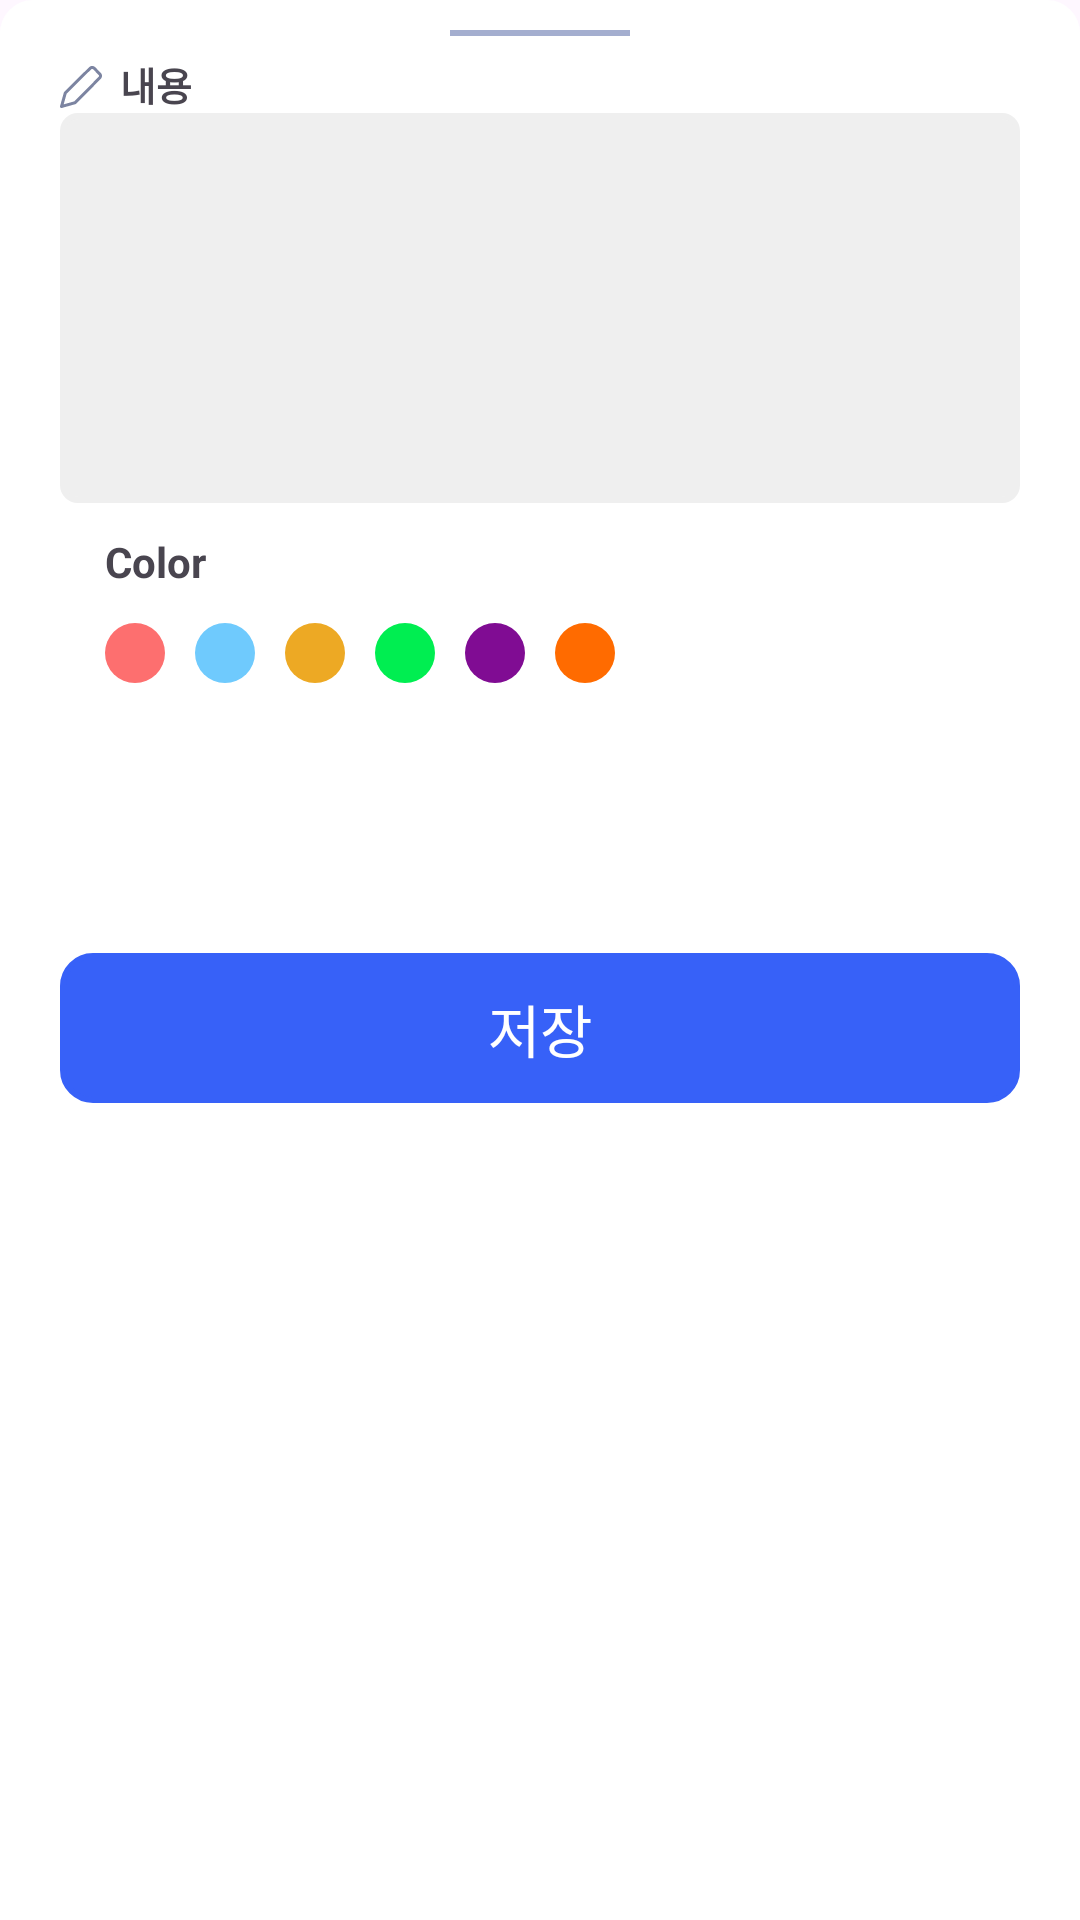

Android layout source for this screen:
<!-- AndroidManifest.xml: application theme Theme.Frame -->
<!-- res/layout/checkdialog.xml -->
<?xml version="1.0" encoding="utf-8"?>
<LinearLayout xmlns:android="http://schemas.android.com/apk/res/android"
    xmlns:app="http://schemas.android.com/apk/res-auto"
    xmlns:tools="http://schemas.android.com/tools"
    android:layout_width="match_parent"
    android:layout_height="wrap_content"
    android:background="@drawable/maincalendarrectangle2"
    android:orientation="vertical">

    <FrameLayout
        android:id="@+id/slidelayout"
        android:layout_width="match_parent"
        android:layout_height="match_parent"
        android:orientation="vertical">

        <ScrollView
            android:layout_width="match_parent"
            android:layout_height="match_parent"
            android:clickable="false">

            <LinearLayout
                android:layout_width="match_parent"
                android:layout_height="wrap_content"
                android:orientation="vertical">

                <FrameLayout
                    android:layout_width="match_parent"
                    android:layout_height="wrap_content"
                    android:layout_marginBottom="10dp">

                    <TextView
                        android:id="@+id/btnclose"
                        android:layout_width="match_parent"
                        android:layout_height="2dp"
                        android:layout_alignParentStart="false"
                        android:layout_alignParentLeft="false"
                        android:layout_alignParentEnd="false"
                        android:layout_alignParentRight="false"
                        android:layout_alignParentBottom="false"
                        android:layout_gravity="top"
                        android:layout_marginLeft="150dp"
                        android:layout_marginTop="10dp"
                        android:layout_marginRight="150dp"
                        android:background="#A4AECF"></TextView>
                </FrameLayout>

                <FrameLayout
                    android:layout_width="match_parent"
                    android:layout_height="wrap_content"
                    android:layout_marginBottom="10dp">

                    <ImageView
                        android:id="@+id/imageView2"
                        android:layout_width="wrap_content"
                        android:layout_height="wrap_content"
                        android:layout_marginLeft="20dp"
                        app:srcCompat="@drawable/editpencil" />

                    <TextView
                        android:id="@+id/DateChoice"
                        android:layout_width="wrap_content"
                        android:layout_height="20dp"
                        android:layout_marginLeft="40dp"
                        android:layout_marginTop="-5dp"
                        android:elevation="8dp"
                        android:paddingTop="1dp"
                        android:text="내용"
                        android:textSize="13sp"
                        android:textStyle="bold" />

                </FrameLayout>

                <FrameLayout
                    android:layout_width="match_parent"
                    android:layout_height="match_parent"
                    android:layout_marginTop="-40dp"
                    android:layout_marginBottom="10dp">

                    <android.widget.EditText
                        android:id="@+id/memo"
                        android:layout_width="match_parent"
                        android:layout_height="130dp"
                        android:layout_gravity="center_horizontal"
                        android:layout_marginLeft="20dp"
                        android:layout_marginTop="30dp"
                        android:layout_marginRight="20dp"
                        android:background="@drawable/memorectangle"
                        android:clickable="true"
                        android:focusable="true"
                        android:textColor="#000000"
                        android:textCursorDrawable="@null"
                        android:textSize="12sp" />

                </FrameLayout>

                <FrameLayout
                    android:layout_width="match_parent"
                    android:layout_height="match_parent">

                    <ImageView
                        android:id="@+id/orangealarm"
                        android:layout_width="20dp"
                        android:layout_height="20dp"
                        android:layout_marginLeft="185dp"
                        android:layout_marginTop="30dp"
                        android:background="@drawable/colororangeellipse" />

                    <ImageView
                        android:id="@+id/purplealarm"
                        android:layout_width="20dp"
                        android:layout_height="20dp"
                        android:layout_marginLeft="155dp"
                        android:layout_marginTop="30dp"
                        android:background="@drawable/colorpurpleellipse" />

                    <ImageView
                        android:id="@+id/greenalarm"
                        android:layout_width="20dp"
                        android:layout_height="20dp"
                        android:layout_marginLeft="125dp"
                        android:layout_marginTop="30dp"
                        android:background="@drawable/colorgreenellipse" />

                    <ImageView
                        android:id="@+id/bluealarm"
                        android:layout_width="20dp"
                        android:layout_height="20dp"
                        android:layout_marginLeft="65dp"
                        android:layout_marginTop="30dp"
                        android:background="@drawable/colorblueellipse" />

                    <ImageView
                        android:id="@+id/yellowalarm"
                        android:layout_width="20dp"
                        android:layout_height="20dp"
                        android:layout_marginLeft="95dp"
                        android:layout_marginTop="30dp"
                        android:background="@drawable/coloryellowellipse" />

                    <ImageView
                        android:id="@+id/redalarm"
                        android:layout_width="20dp"
                        android:layout_height="20dp"
                        android:layout_marginLeft="35dp"
                        android:layout_marginTop="30dp"
                        android:background="@drawable/colorredellipse"
                        android:clickable="true"
                        android:focusable="true" />

                    <TextView
                        android:id="@+id/textView34"
                        android:layout_width="wrap_content"
                        android:layout_height="wrap_content"
                        android:layout_marginLeft="35dp"
                        android:text="Color"
                        android:textStyle="bold" />


                </FrameLayout>

                <FrameLayout
                    android:layout_width="match_parent"
                    android:layout_height="match_parent">

                    <TextView
                        android:id="@+id/savebutton"
                        android:layout_width="match_parent"
                        android:layout_height="50dp"
                        android:layout_marginLeft="20dp"
                        android:layout_marginTop="90dp"
                        android:layout_marginRight="20dp"
                        android:layout_marginBottom="10dp"
                        android:background="@drawable/alarmsave"
                        android:clickable="true"
                        android:gravity="center"
                        android:onClick="onClickSaveButton"
                        android:text="저장"
                        android:textColor="#FFFFFF"
                        android:textSize="19sp" />
                </FrameLayout>

            </LinearLayout>
        </ScrollView>

    </FrameLayout>

</LinearLayout>
<!-- resources referenced by this layout -->
<resources>
  <!-- drawable alarmsave (drawable) -->
  <?xml version="1.0" encoding="utf-8"?>
  <shape
      xmlns:android="http://schemas.android.com/apk/res/android"
      android:shape="rectangle"
      android:width="250dp"
      android:height="60dp">
      <solid
          android:color="#3761F8">
      </solid>
      <stroke
          android:color="#3761F8"
          android:width="2dp"/> 
      <corners
          android:bottomLeftRadius="10dp"
          android:bottomRightRadius="10dp"
          android:topLeftRadius="10dp"
          android:topRightRadius="10dp"/>
  </shape>
  <!-- drawable colorblueellipse (drawable) -->
  <vector xmlns:android="http://schemas.android.com/apk/res/android"
      android:width="14dp"
      android:height="14dp"
      android:viewportWidth="14"
      android:viewportHeight="14">
    <path
        android:pathData="M7,7m-7,0a7,7 0,1 1,14 0a7,7 0,1 1,-14 0"
        android:fillColor="#6FCAFD"/>
  </vector>
  <!-- drawable colorgreenellipse (drawable) -->
  <vector xmlns:android="http://schemas.android.com/apk/res/android"
      android:width="14dp"
      android:height="14dp"
      android:viewportWidth="14"
      android:viewportHeight="14">
    <path
        android:pathData="M7,7m-7,0a7,7 0,1 1,14 0a7,7 0,1 1,-14 0"
        android:fillColor="#00EE51"/>
  </vector>
  <!-- drawable colororangeellipse (drawable) -->
  <vector xmlns:android="http://schemas.android.com/apk/res/android"
      android:width="14dp"
      android:height="14dp"
      android:viewportWidth="14"
      android:viewportHeight="14">
    <path
        android:pathData="M7,7m-7,0a7,7 0,1 1,14 0a7,7 0,1 1,-14 0"
        android:fillColor="#FF6B00"/>
  </vector>
  <!-- drawable colorpurpleellipse (drawable) -->
  <vector xmlns:android="http://schemas.android.com/apk/res/android"
      android:width="14dp"
      android:height="14dp"
      android:viewportWidth="14"
      android:viewportHeight="14">
    <path
        android:pathData="M7,7m-7,0a7,7 0,1 1,14 0a7,7 0,1 1,-14 0"
        android:fillColor="#800C93"/>
  </vector>
  <!-- drawable colorredellipse (drawable) -->
  <vector xmlns:android="http://schemas.android.com/apk/res/android"
      android:width="14dp"
      android:height="14dp"
      android:viewportWidth="14"
      android:viewportHeight="14">
    <path
        android:pathData="M7,7m-7,0a7,7 0,1 1,14 0a7,7 0,1 1,-14 0"
        android:fillColor="#FD6F6F"/>
  </vector>
  <!-- drawable coloryellowellipse (drawable) -->
  <vector xmlns:android="http://schemas.android.com/apk/res/android"
      android:width="14dp"
      android:height="14dp"
      android:viewportWidth="14"
      android:viewportHeight="14">
    <path
        android:pathData="M7,7m-7,0a7,7 0,1 1,14 0a7,7 0,1 1,-14 0"
        android:fillColor="#EDA924"/>
  </vector>
  <!-- drawable maincalendarrectangle2 (drawable) -->
  <?xml version="1.0" encoding="utf-8"?>
  <shape
      xmlns:android="http://schemas.android.com/apk/res/android"
      android:shape="rectangle">
      <solid
          android:color="#ffffff">
      </solid>
      <stroke
          android:color="#ffffff"
          android:width="2dp"/> 
      <corners
          android:topLeftRadius="10dp"
          android:topRightRadius="10dp"/>
  </shape>
  <!-- drawable memorectangle (drawable) -->
  <?xml version="1.0" encoding="utf-8"?>
  <shape
      xmlns:android="http://schemas.android.com/apk/res/android"
      android:shape="rectangle"
      android:width="250dp"
      android:height="60dp">
      <solid
          android:color="#EFEFEF">
      </solid>
      <stroke
          android:color="#EFEFEF"
          android:width="2dp"/> 
      <corners
          android:bottomLeftRadius="5dp"
          android:bottomRightRadius="5dp"
          android:topLeftRadius="5dp"
          android:topRightRadius="5dp"/>
  </shape>
  <style name="Theme.Frame" parent="Base.Theme.Frame" />
  <style name="Base.Theme.Frame" parent="Theme.Material3.DayNight.NoActionBar">
          
          
      </style>
</resources>
